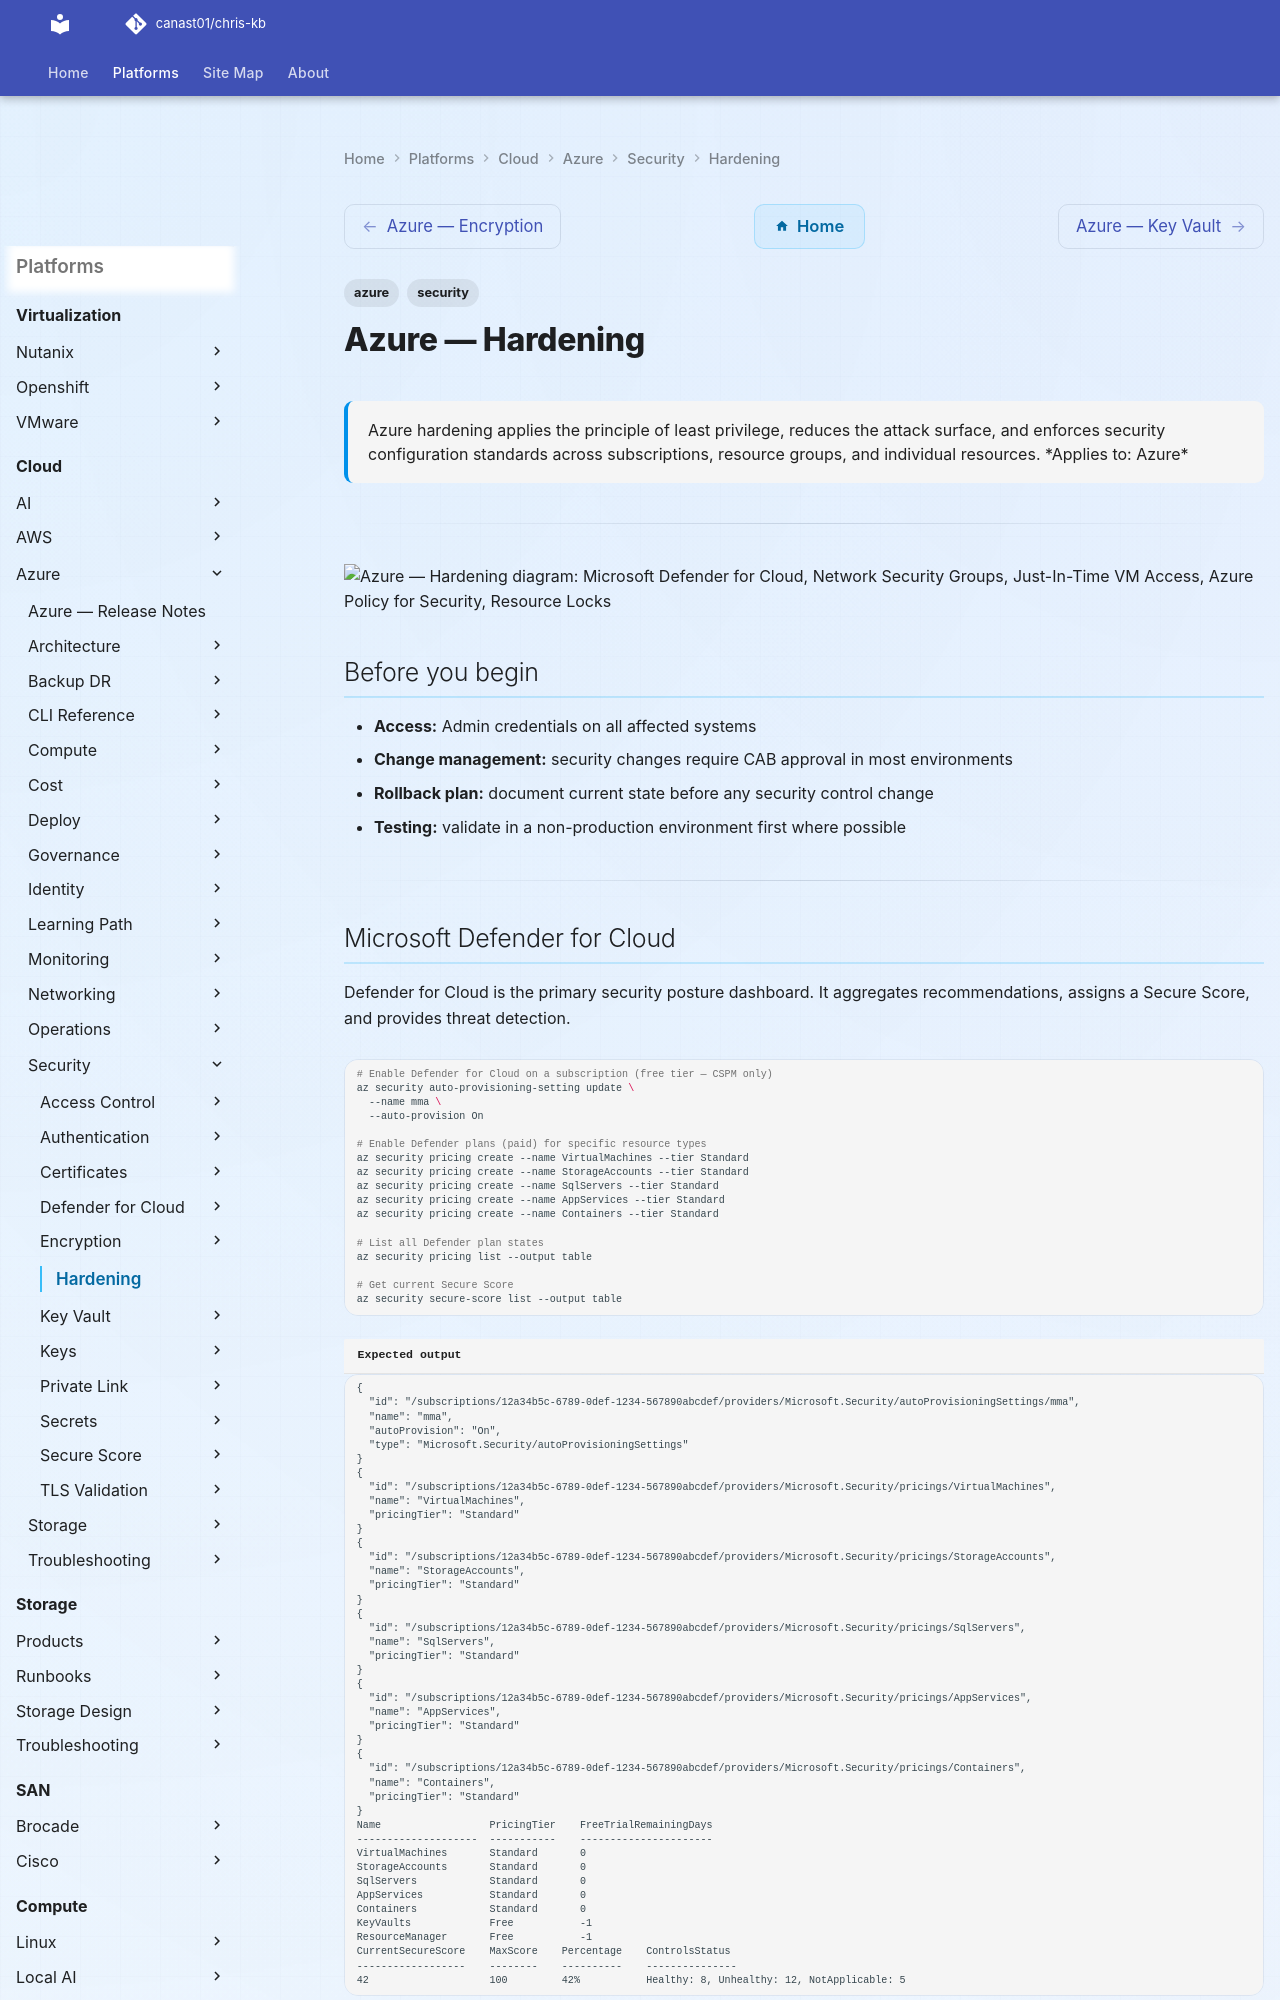

repository: canast01/chris-kb · page: cloud/azure/security/hardening/index.html · generator: mkdocs

---
tags:
  - azure
  - security
description: "Azure hardening applies the principle of least privilege, reduces the attack surface, and enforces security configuration standards across subscriptions..."
---
# Azure — Hardening

<div class="kb-summary">
Azure hardening applies the principle of least privilege, reduces the attack surface, and enforces security configuration standards across subscriptions, resource groups, and individual resources.

*Applies to: Azure*
</div>

---

```d2
direction: down

microsoft_defender_for_cloud: "Microsoft Defender for Cloud" {shape: rectangle}
network_security_groups: "Network Security Groups" {shape: rectangle}
justintime_vm_access: "Just-In-Time VM Access" {shape: rectangle}
azure_policy_for_security: "Azure Policy for Security" {shape: rectangle}
resource_locks: "Resource Locks" {shape: rectangle}
defender_for_servers_hardening: "Defender for Servers — Hardening" {shape: rectangle}

microsoft_defender_for_cloud -> network_security_groups: hardens
network_security_groups -> justintime_vm_access: hardens
justintime_vm_access -> azure_policy_for_security: hardens
azure_policy_for_security -> resource_locks: hardens
resource_locks -> defender_for_servers_hardening: hardens
```

## Before you begin

- **Access:** Admin credentials on all affected systems
- **Change management:** security changes require CAB approval in most environments
- **Rollback plan:** document current state before any security control change
- **Testing:** validate in a non-production environment first where possible

---
